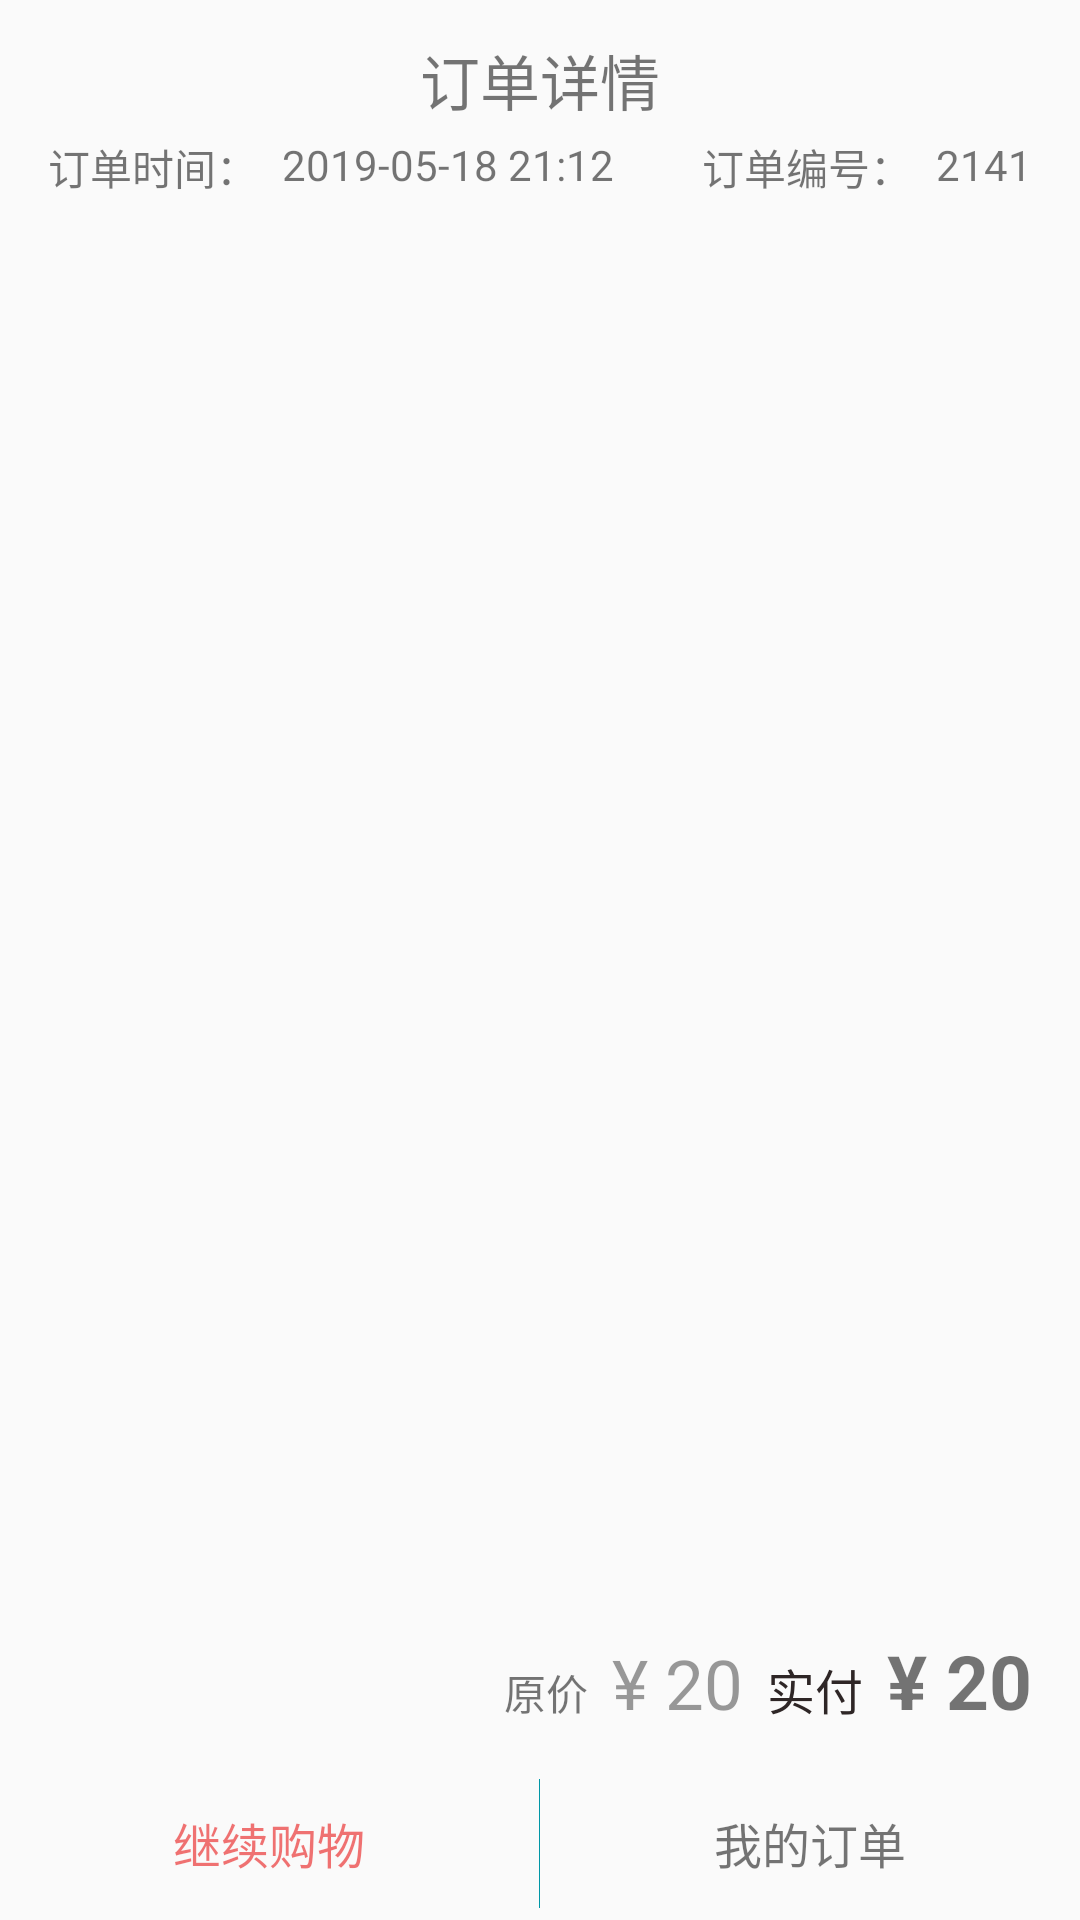

Reconstruct the res/layout file that produces this screen, plus the resources it refers to.
<!-- AndroidManifest.xml: application theme AppTheme -->
<!-- res/layout/activity_order.xml -->
<?xml version="1.0" encoding="utf-8"?>
<android.support.constraint.ConstraintLayout xmlns:android="http://schemas.android.com/apk/res/android"
    xmlns:app="http://schemas.android.com/apk/res-auto"
    xmlns:tools="http://schemas.android.com/tools"
    android:layout_width="match_parent"
    android:layout_height="match_parent"
    tools:context=".OrderActivity">

    <TextView
        android:id="@+id/OrderDetialTitle"
        android:layout_width="wrap_content"
        android:layout_height="wrap_content"
        android:layout_marginTop="12dp"
        android:text="订单详情"
        android:textSize="20sp"
        app:layout_constraintEnd_toEndOf="parent"
        app:layout_constraintStart_toStartOf="parent"
        app:layout_constraintTop_toTopOf="parent" />

    <TextView
        android:id="@+id/time"
        android:layout_width="wrap_content"
        android:layout_height="wrap_content"
        android:layout_marginStart="16dp"
        android:layout_marginTop="4dp"
        android:layout_marginEnd="8dp"
        android:text="订单时间："
        app:layout_constraintEnd_toStartOf="@+id/orderTime"
        app:layout_constraintStart_toStartOf="parent"
        app:layout_constraintTop_toBottomOf="@+id/OrderDetialTitle" />

    <TextView
        android:id="@+id/orderTime"
        android:layout_width="wrap_content"
        android:layout_height="wrap_content"
        android:layout_marginStart="8dp"
        android:layout_marginTop="4dp"
        android:text="2019-05-18 21:12"
        app:layout_constraintStart_toEndOf="@+id/time"
        app:layout_constraintTop_toBottomOf="@+id/OrderDetialTitle" />

    <TextView
        android:id="@+id/orderID"
        android:layout_width="wrap_content"
        android:layout_height="wrap_content"
        android:layout_marginTop="4dp"
        android:layout_marginEnd="16dp"
        android:text="2141"
        app:layout_constraintEnd_toEndOf="parent"
        app:layout_constraintTop_toBottomOf="@+id/OrderDetialTitle" />

    <TextView
        android:id="@+id/id"
        android:layout_width="wrap_content"
        android:layout_height="wrap_content"
        android:layout_marginTop="4dp"
        android:layout_marginEnd="8dp"
        android:text="订单编号："
        app:layout_constraintEnd_toStartOf="@+id/orderID"
        app:layout_constraintTop_toBottomOf="@+id/OrderDetialTitle" />

    <LinearLayout
        android:id="@+id/linearLayout"
        android:layout_width="match_parent"
        android:layout_height="43dp"
        android:layout_marginBottom="4dp"
        android:orientation="horizontal"
        app:layout_constraintBottom_toBottomOf="parent">

        <TextView
            android:id="@+id/continueBuy"
            android:layout_width="0dp"
            android:layout_height="match_parent"
            android:layout_weight="1"
            android:gravity="center|center_horizontal|center_vertical"
            android:text="继续购物"
            android:textColor="#9FE91E1E"
            android:textSize="16sp" />

        <View
            android:id="@+id/view"
            android:layout_width="1px"
            android:layout_height="match_parent"
            android:background="#0097A7" />

        <TextView
            android:id="@+id/getOrderList"
            android:layout_width="0dp"
            android:layout_height="match_parent"
            android:layout_weight="1"
            android:gravity="center|center_horizontal|center_vertical"
            android:text="我的订单"
            android:textSize="16sp" />
    </LinearLayout>

    <TextView
        android:id="@+id/orderPrice"
        android:layout_width="wrap_content"
        android:layout_height="wrap_content"
        android:layout_marginEnd="16dp"
        android:layout_marginBottom="16dp"
        android:text="¥ 20"
        android:textSize="25sp"
        android:textStyle="bold"
        app:layout_constraintBottom_toTopOf="@+id/linearLayout"
        app:layout_constraintEnd_toEndOf="parent" />

    <TextView
        android:id="@+id/pay"
        android:layout_width="wrap_content"
        android:layout_height="wrap_content"
        android:layout_marginEnd="8dp"
        android:text="实付"
        android:textColor="#2E2626"
        android:textSize="16sp"
        app:layout_constraintBaseline_toBaselineOf="@+id/orderPrice"
        app:layout_constraintEnd_toStartOf="@+id/orderPrice" />

    <ListView
        android:id="@+id/foodListView"
        android:layout_width="0dp"
        android:layout_height="0dp"
        android:layout_marginStart="16dp"
        android:layout_marginTop="8dp"
        android:layout_marginEnd="16dp"
        android:layout_marginBottom="54dp"
        android:listSelector="@android:color/transparent"
        app:layout_constraintBottom_toTopOf="@+id/orderPrice"
        app:layout_constraintEnd_toEndOf="parent"
        app:layout_constraintStart_toStartOf="parent"
        app:layout_constraintTop_toBottomOf="@+id/orderTime">

    </ListView>

    <ListView
        android:id="@+id/couponListView"
        android:layout_width="0dp"
        android:layout_height="0dp"
        android:layout_marginStart="16dp"
        android:layout_marginTop="2dp"
        android:layout_marginEnd="16dp"
        android:layout_marginBottom="2dp"
        android:divider="@null"
        android:listSelector="@android:color/transparent"
        app:layout_constraintBottom_toTopOf="@+id/orderPrice"
        app:layout_constraintEnd_toEndOf="parent"
        app:layout_constraintStart_toStartOf="parent"
        app:layout_constraintTop_toBottomOf="@+id/foodListView" />

    <TextView
        android:id="@+id/originPrice"
        android:layout_width="wrap_content"
        android:layout_height="wrap_content"
        android:layout_marginEnd="8dp"
        android:text="¥ 20"
        android:textColor="#792B2A2A"
        android:textSize="23sp"
        app:layout_constraintBaseline_toBaselineOf="@+id/pay"
        app:layout_constraintEnd_toStartOf="@+id/pay" />

    <TextView
        android:id="@+id/oriPay"
        android:layout_width="wrap_content"
        android:layout_height="wrap_content"
        android:layout_marginEnd="8dp"
        android:text="原价"
        android:textSize="14sp"
        app:layout_constraintBaseline_toBaselineOf="@+id/originPrice"
        app:layout_constraintEnd_toStartOf="@+id/originPrice" />
</android.support.constraint.ConstraintLayout>
<!-- resources referenced by this layout -->
<resources>
  <style name="AppTheme" parent="Theme.AppCompat.Light.DarkActionBar">
          
          <item name="colorPrimary">@color/colorPrimary</item>
          <item name="colorPrimaryDark">@color/colorPrimaryDark</item>
          <item name="colorAccent">@color/colorAccent</item>
      </style>
  <color name="colorPrimary">#008577</color>
  <color name="colorPrimaryDark">#00574B</color>
  <color name="colorAccent">#D81B60</color>
</resources>
